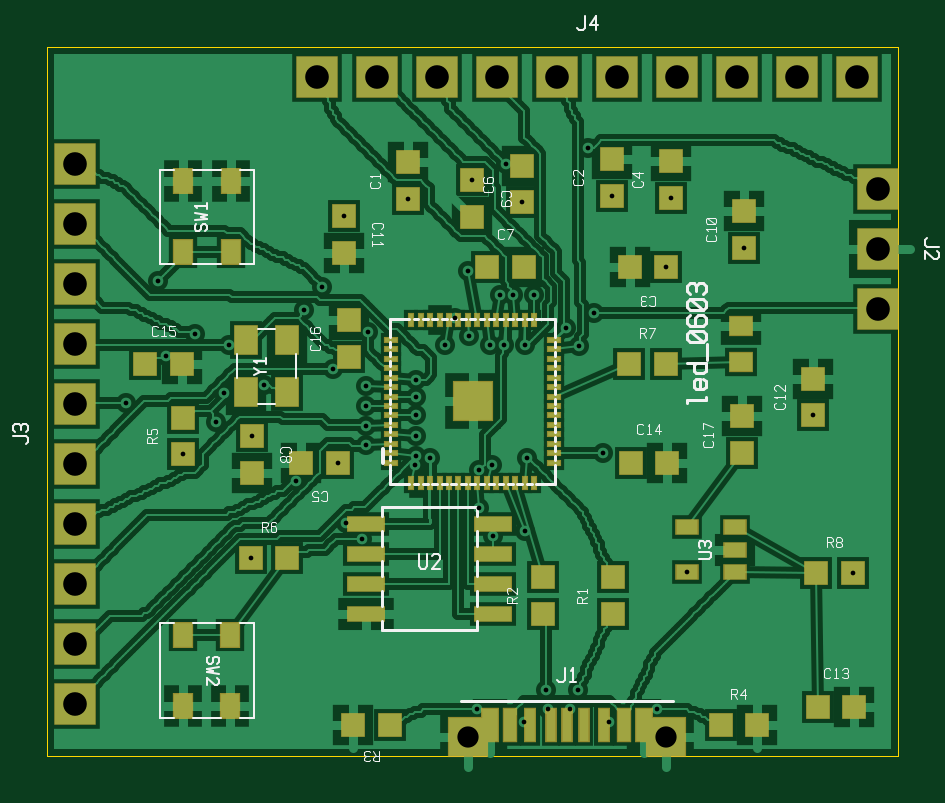
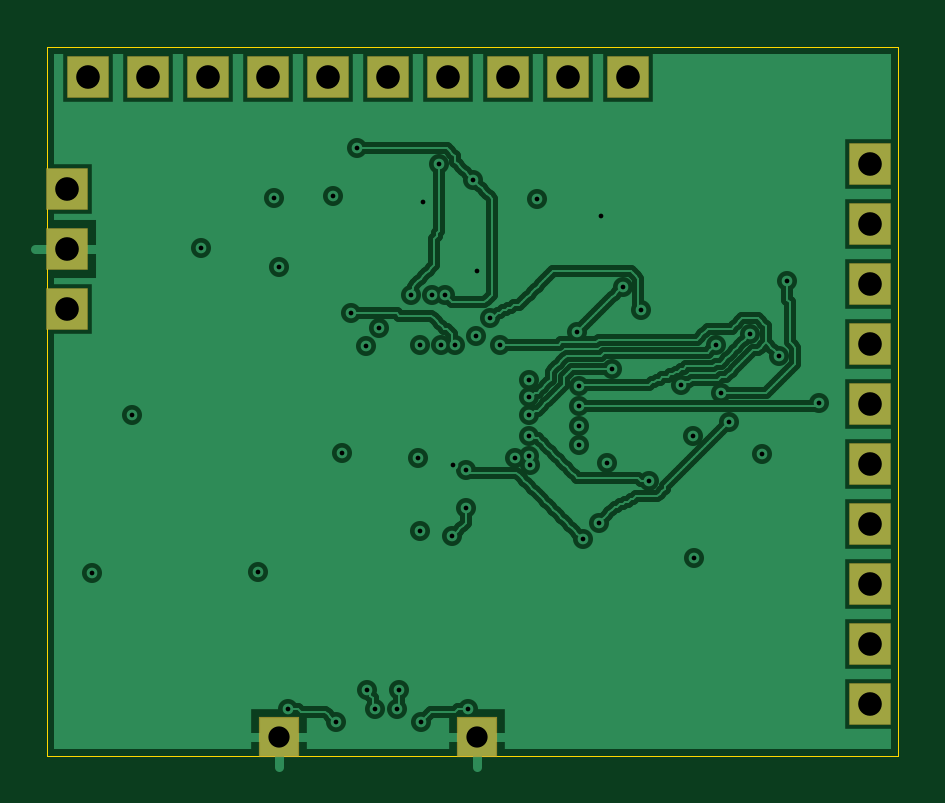
Circuit board: 11 layer files. Board 36.0 x 30.0 mm.
- bottom_copper: board-B_Cu.gbr (90796 bytes)
- bottom_mask: board-B_Mask.gbr (781 bytes)
- bottom_silk: board-B_SilkS.gbr (155 bytes)
- outline: board-Edge_Cuts.gbr (254 bytes)
- top_copper: board-F_Cu.gbr (208558 bytes)
- top_mask: board-F_Mask.gbr (4449 bytes)
- top_silk: board-F_SilkS.gbr (19608 bytes)
- inner_copper: board-In1_Cu.gbr (5137 bytes)
- inner_copper: board-In2_Cu.gbr (4347 bytes)
- drill: board-NPTH.drl (57 bytes)
- drill: board-PTH.drl (1490 bytes)

=== bottom_copper: board-B_Cu.gbr (90796 bytes, source omitted) ===
=== bottom_mask: board-B_Mask.gbr ===
G04 pcb B.Mask*
%TF.GenerationSoftware,pcb,pcb-gerber,1.1.0*%
%TF.FileFunction,Soldermask,Bot*%
%TF.FilePolarity,Positive*%
%FSLAX46Y46*%
%MOMM*%
%LPD*%
%ADD10R,1.700000X1.700000*%
%ADD11R,1.800000X1.800000*%
D10*
X17800000Y800000D03*
X26200000Y800000D03*
D11*
X35150000Y23998700D03*
X35150000Y21458700D03*
X35150000Y18918700D03*
X1173344Y2179674D03*
X1173344Y4719674D03*
X1173344Y7259674D03*
X1173344Y9799674D03*
X1173344Y12339674D03*
X1173344Y14879674D03*
X1173344Y17419674D03*
X1173344Y19959674D03*
X1173344Y22499674D03*
X1173344Y25039674D03*
X11431944Y28708792D03*
X13971944Y28708792D03*
X16511944Y28708792D03*
X19051944Y28708792D03*
X21591944Y28708792D03*
X24131944Y28708792D03*
X26671944Y28708792D03*
X29211944Y28708792D03*
X31751944Y28708792D03*
X34291944Y28708792D03*
M02*

=== bottom_silk: board-B_SilkS.gbr ===
G04 pcb B.SilkS*
%TF.GenerationSoftware,pcb,pcb-gerber,1.1.0*%
%TF.FileFunction,Legend,Bot*%
%TF.FilePolarity,Positive*%
%FSLAX46Y46*%
%MOMM*%
%LPD*%
M02*

=== outline: board-Edge_Cuts.gbr ===
G04 pcb Edge.Cuts*
%TF.GenerationSoftware,pcb,pcb-gerber,1.1.0*%
%TF.FileFunction,Profile,NP*%
%TF.FilePolarity,Positive*%
%FSLAX46Y46*%
%MOMM*%
%LPD*%
%ADD10C,0.050000*%
D10*
X0Y0D02*
X36000000Y0D01*
X36000000Y30000000D01*
X0Y30000000D01*
X0Y0D01*
M02*

=== top_copper: board-F_Cu.gbr (208558 bytes, source omitted) ===
=== top_mask: board-F_Mask.gbr ===
G04 pcb F.Mask*
%TF.GenerationSoftware,pcb,pcb-gerber,1.1.0*%
%TF.FileFunction,Soldermask,Top*%
%TF.FilePolarity,Positive*%
%FSLAX46Y46*%
%MOMM*%
%LPD*%
%ADD10R,0.800000X1.500000*%
%ADD11R,0.650000X1.500000*%
%ADD12R,0.550000X1.500000*%
%ADD13R,0.500000X1.500000*%
%ADD14R,1.700000X1.700000*%
%ADD15R,1.800000X1.800000*%
%ADD16R,1.650000X0.700000*%
%ADD17R,1.050000X1.300000*%
%ADD18R,1.000000X0.700000*%
%ADD19R,1.050000X1.050000*%
%ADD20R,0.900000X1.100000*%
%ADD21R,1.050000X0.900000*%
%ADD22R,0.600000X0.300000*%
%ADD23R,0.300000X0.600000*%
D10*
X18750000Y1300000D03*
D11*
X19600000Y1300000D03*
D12*
X20450000Y1300000D03*
D13*
X21300000Y1300000D03*
X22000000Y1300000D03*
X22700000Y1300000D03*
D12*
X23550000Y1300000D03*
D11*
X24400000Y1300000D03*
D10*
X25250000Y1300000D03*
D14*
X17800000Y800000D03*
X26200000Y800000D03*
D15*
X35150000Y23998700D03*
X35150000Y21458700D03*
X35150000Y18918700D03*
X1173344Y2179674D03*
X1173344Y4719674D03*
X1173344Y7259674D03*
X1173344Y9799674D03*
X1173344Y12339674D03*
X1173344Y14879674D03*
X1173344Y17419674D03*
X1173344Y19959674D03*
X1173344Y22499674D03*
X1173344Y25039674D03*
X11431944Y28708792D03*
X13971944Y28708792D03*
X16511944Y28708792D03*
X19051944Y28708792D03*
X21591944Y28708792D03*
X24131944Y28708792D03*
X26671944Y28708792D03*
X29211944Y28708792D03*
X31751944Y28708792D03*
X34291944Y28708792D03*
D16*
X13473494Y9823323D03*
X13473494Y8553323D03*
X13473494Y7283323D03*
X13473494Y6013323D03*
X18873494Y9823323D03*
X18873494Y8553323D03*
X18873494Y7283323D03*
X18873494Y6013323D03*
D17*
X10124666Y15379973D03*
X10124666Y17579973D03*
X8424666Y17579973D03*
X8424666Y15379973D03*
D18*
X29093846Y7760994D03*
X29093846Y8710994D03*
X29093846Y9660994D03*
X27093846Y9660994D03*
X27093846Y7760994D03*
D19*
X4140952Y16560362D03*
X5690952Y16560362D03*
X12749649Y16876627D03*
X12749649Y18426627D03*
X23950000Y5995000D03*
X23950000Y7545000D03*
X20981298Y6015334D03*
X20981298Y7565334D03*
X14505000Y1300000D03*
X12955000Y1300000D03*
X28495000Y1300000D03*
X30045000Y1300000D03*
X32616854Y2067970D03*
X34166854Y2067970D03*
X24695000Y12400000D03*
X26245000Y12400000D03*
X29387630Y12808734D03*
X29387630Y14358734D03*
X32538846Y7710994D03*
X34088846Y7710994D03*
X32415191Y14411316D03*
X32415191Y15961316D03*
X15276239Y23575640D03*
X15276239Y25125640D03*
X23885041Y23704474D03*
X23885041Y25254474D03*
X26196549Y20663763D03*
X24646549Y20663763D03*
X26406410Y23618368D03*
X26406410Y25168368D03*
X12305000Y12400000D03*
X10755000Y12400000D03*
X20077692Y23415008D03*
X20077692Y24965008D03*
X17986677Y24350860D03*
X17986677Y22800860D03*
X29506961Y21500263D03*
X29506961Y23050263D03*
X12555062Y22822587D03*
X12555062Y21272587D03*
D20*
X5756738Y21310777D03*
X5756738Y24310777D03*
X7756738Y24310777D03*
X7756738Y21310777D03*
X7750061Y5094410D03*
X7750061Y2094410D03*
X5750061Y2094410D03*
X5750061Y5094410D03*
D19*
X5742097Y12758781D03*
X5742097Y14308781D03*
X8609214Y8363254D03*
X10159214Y8363254D03*
X24618052Y16577497D03*
X26168052Y16577497D03*
X8665945Y13520359D03*
X8665945Y11970359D03*
D21*
X29343071Y16667452D03*
X29343071Y18167452D03*
D19*
X18619004Y20664534D03*
X20169004Y20664534D03*
D22*
X14550000Y12400000D03*
X14550000Y12800000D03*
X14550000Y13200000D03*
X14550000Y13600000D03*
X14550000Y14000000D03*
X14550000Y14400000D03*
X14550000Y14800000D03*
X14550000Y15200000D03*
X14550000Y15600000D03*
X14550000Y16000000D03*
X14550000Y16400000D03*
X14550000Y16800000D03*
X14550000Y17200000D03*
X14550000Y17600000D03*
D23*
X15400000Y18450000D03*
X15800000Y18450000D03*
X16200000Y18450000D03*
X16600000Y18450000D03*
X17000000Y18450000D03*
X17400000Y18450000D03*
X17800000Y18450000D03*
X18200000Y18450000D03*
X18600000Y18450000D03*
X19000000Y18450000D03*
X19400000Y18450000D03*
X19800000Y18450000D03*
X20200000Y18450000D03*
X20600000Y18450000D03*
D22*
X21450000Y17600000D03*
X21450000Y17200000D03*
X21450000Y16800000D03*
X21450000Y16400000D03*
X21450000Y16000000D03*
X21450000Y15600000D03*
X21450000Y15200000D03*
X21450000Y14800000D03*
X21450000Y14400000D03*
X21450000Y14000000D03*
X21450000Y13600000D03*
X21450000Y13200000D03*
X21450000Y12800000D03*
X21450000Y12400000D03*
D23*
X20600000Y11550000D03*
X20200000Y11550000D03*
X19800000Y11550000D03*
X19400000Y11550000D03*
X19000000Y11550000D03*
X18600000Y11550000D03*
X18200000Y11550000D03*
X17800000Y11550000D03*
X17400000Y11550000D03*
X17000000Y11550000D03*
X16600000Y11550000D03*
X16200000Y11550000D03*
X15800000Y11550000D03*
X15400000Y11550000D03*
D14*
X18000000Y15000000D03*
M02*

=== top_silk: board-F_SilkS.gbr (19608 bytes, source omitted) ===
=== inner_copper: board-In1_Cu.gbr ===
G04 pcb In1.Cu*
%TF.GenerationSoftware,pcb,pcb-gerber,1.1.0*%
%FSLAX46Y46*%
%MOMM*%
%LPD*%
%ADD10R,2.400000X2.400000*%
%ADD11C,0.400000*%
%ADD12R,2.100000X2.100000*%
%ADD13R,2.500000X2.500000*%
%ADD14C,0.850000*%
%ADD15R,1.600000X1.600000*%
%ADD16R,1.700000X1.700000*%
%ADD17C,0.450000*%
G36*
X300000Y300000D02*
X35700000Y300000D01*
X35700000Y29700000D01*
X300000Y29700000D01*
X300000Y300000D01*
G37*
%LPC*%
D10*
X17800000Y800000D03*
X26200000Y800000D03*
D12*
X35150000Y23998700D03*
D13*
X35150000Y21458700D03*
D12*
X35150000Y18918700D03*
X1173344Y2179674D03*
X1173344Y4719674D03*
X1173344Y7259674D03*
X1173344Y9799674D03*
X1173344Y12339674D03*
X1173344Y14879674D03*
X1173344Y17419674D03*
X1173344Y19959674D03*
X1173344Y22499674D03*
X1173344Y25039674D03*
X11431944Y28708792D03*
X13971944Y28708792D03*
X16511944Y28708792D03*
X19051944Y28708792D03*
X21591944Y28708792D03*
X24131944Y28708792D03*
X26671944Y28708792D03*
X29211944Y28708792D03*
X31751944Y28708792D03*
X34291944Y28708792D03*
D14*
X20200000Y9500000D03*
X21975000Y18100000D03*
X22513900Y17350000D03*
X13486100Y14800000D03*
X13486100Y13950000D03*
X13486100Y15650000D03*
X13486100Y13150000D03*
X15613900Y12700000D03*
X15613900Y13550000D03*
X15613900Y15200000D03*
X15613900Y14400000D03*
X15613900Y15900000D03*
X20600000Y19513900D03*
X19700000Y19513900D03*
X19350000Y17386100D03*
X19150000Y19513900D03*
X16850000Y17386100D03*
X18750000Y17386100D03*
X20200000Y17386100D03*
X18250000Y10486100D03*
X16200000Y12613900D03*
X20300000Y12613900D03*
X17800000Y20500000D03*
X23500000Y12800000D03*
X20193750Y1406250D03*
X18168750Y1968750D03*
X23793750Y1406250D03*
X25818750Y1968750D03*
X10518750Y11643750D03*
X12093750Y16368750D03*
X3318750Y14906250D03*
X7706250Y17381250D03*
X6243750Y17831250D03*
X19406250Y25031250D03*
X18843750Y9281250D03*
X23118750Y18731250D03*
X22893750Y25706250D03*
X22106250Y1968750D03*
X22443750Y2756250D03*
X21206250Y1968750D03*
X21093750Y2756250D03*
X9168750Y15693750D03*
X5006250Y16931250D03*
X13331250Y9168750D03*
X18281250Y12093750D03*
X4668750Y20081250D03*
X7481250Y15356250D03*
X7143750Y14118750D03*
X12656250Y9843750D03*
X13556250Y17943750D03*
X11643750Y19856250D03*
X10856250Y18843750D03*
X17268750Y18506250D03*
X27093846Y7760994D03*
X34088846Y7710994D03*
X32415191Y14411316D03*
X15276239Y23575640D03*
X23885041Y23704474D03*
X26196549Y20663763D03*
X26406410Y23618368D03*
X12305000Y12400000D03*
X20077692Y23415008D03*
X17986677Y24350860D03*
X29506961Y21500263D03*
X12555062Y22822587D03*
X5742097Y12758781D03*
X8609214Y8363254D03*
X8665945Y13520359D03*
X17840512Y17751173D03*
X18824885Y12299618D03*
X15541782Y12319674D03*
%LPD*%
D11*
X16500000Y800000D02*
X17050000Y800000D01*
X18550000Y800000D02*
X19100000Y800000D01*
X17800000Y-500000D02*
X17800000Y50000D01*
X24900000Y800000D02*
X25450000Y800000D01*
X26950000Y800000D02*
X27500000Y800000D01*
X26200000Y-500000D02*
X26200000Y50000D01*
X33800000Y21458700D02*
X34350000Y21458700D01*
X35950000Y21458700D02*
X36500000Y21458700D01*
D15*
X17800000Y800000D03*
X26200000Y800000D03*
D16*
X35150000Y23998700D03*
X35150000Y21458700D03*
X35150000Y18918700D03*
X1173344Y2179674D03*
X1173344Y4719674D03*
X1173344Y7259674D03*
X1173344Y9799674D03*
X1173344Y12339674D03*
X1173344Y14879674D03*
X1173344Y17419674D03*
X1173344Y19959674D03*
X1173344Y22499674D03*
X1173344Y25039674D03*
X11431944Y28708792D03*
X13971944Y28708792D03*
X16511944Y28708792D03*
X19051944Y28708792D03*
X21591944Y28708792D03*
X24131944Y28708792D03*
X26671944Y28708792D03*
X29211944Y28708792D03*
X31751944Y28708792D03*
X34291944Y28708792D03*
D17*
X20200000Y9500000D03*
X21975000Y18100000D03*
X22513900Y17350000D03*
X13486100Y14800000D03*
X13486100Y13950000D03*
X13486100Y15650000D03*
X13486100Y13150000D03*
X15613900Y12700000D03*
X15613900Y13550000D03*
X15613900Y15200000D03*
X15613900Y14400000D03*
X15613900Y15900000D03*
X20600000Y19513900D03*
X19700000Y19513900D03*
X19350000Y17386100D03*
X19150000Y19513900D03*
X16850000Y17386100D03*
X18750000Y17386100D03*
X20200000Y17386100D03*
X18250000Y10486100D03*
X16200000Y12613900D03*
X20300000Y12613900D03*
X17800000Y20500000D03*
X23500000Y12800000D03*
X20193750Y1406250D03*
X18168750Y1968750D03*
X23793750Y1406250D03*
X25818750Y1968750D03*
X10518750Y11643750D03*
X12093750Y16368750D03*
X3318750Y14906250D03*
X7706250Y17381250D03*
X6243750Y17831250D03*
X19406250Y25031250D03*
X18843750Y9281250D03*
X23118750Y18731250D03*
X22893750Y25706250D03*
X22106250Y1968750D03*
X22443750Y2756250D03*
X21206250Y1968750D03*
X21093750Y2756250D03*
X9168750Y15693750D03*
X5006250Y16931250D03*
X13331250Y9168750D03*
X18281250Y12093750D03*
X4668750Y20081250D03*
X7481250Y15356250D03*
X7143750Y14118750D03*
X12656250Y9843750D03*
X13556250Y17943750D03*
X11643750Y19856250D03*
X10856250Y18843750D03*
X17268750Y18506250D03*
X27093846Y7760994D03*
X34088846Y7710994D03*
X32415191Y14411316D03*
X15276239Y23575640D03*
X23885041Y23704474D03*
X26196549Y20663763D03*
X26406410Y23618368D03*
X12305000Y12400000D03*
X20077692Y23415008D03*
X17986677Y24350860D03*
X29506961Y21500263D03*
X12555062Y22822587D03*
X5742097Y12758781D03*
X8609214Y8363254D03*
X8665945Y13520359D03*
X17840512Y17751173D03*
X18824885Y12299618D03*
X15541782Y12319674D03*
M02*

=== inner_copper: board-In2_Cu.gbr ===
G04 pcb In2.Cu*
%TF.GenerationSoftware,pcb,pcb-gerber,1.1.0*%
%FSLAX46Y46*%
%MOMM*%
%LPD*%
%ADD10R,2.000000X2.000000*%
%ADD11R,2.100000X2.100000*%
%ADD12C,0.850000*%
%ADD13R,1.600000X1.600000*%
%ADD14R,1.700000X1.700000*%
%ADD15C,0.450000*%
G36*
X300000Y300000D02*
X35700000Y300000D01*
X35700000Y29700000D01*
X300000Y29700000D01*
X300000Y300000D01*
G37*
%LPC*%
D10*
X17800000Y800000D03*
X26200000Y800000D03*
D11*
X35150000Y23998700D03*
X35150000Y21458700D03*
X35150000Y18918700D03*
X1173344Y2179674D03*
X1173344Y4719674D03*
X1173344Y7259674D03*
X1173344Y9799674D03*
X1173344Y12339674D03*
X1173344Y14879674D03*
X1173344Y17419674D03*
X1173344Y19959674D03*
X1173344Y22499674D03*
X1173344Y25039674D03*
X11431944Y28708792D03*
X13971944Y28708792D03*
X16511944Y28708792D03*
X19051944Y28708792D03*
X21591944Y28708792D03*
X24131944Y28708792D03*
X26671944Y28708792D03*
X29211944Y28708792D03*
X31751944Y28708792D03*
X34291944Y28708792D03*
D12*
X21975000Y18100000D03*
X22513900Y17350000D03*
X13486100Y14800000D03*
X13486100Y13950000D03*
X13486100Y15650000D03*
X13486100Y13150000D03*
X15613900Y12700000D03*
X15613900Y13550000D03*
X15613900Y15200000D03*
X15613900Y14400000D03*
X15613900Y15900000D03*
X20600000Y19513900D03*
X19700000Y19513900D03*
X19350000Y17386100D03*
X19150000Y19513900D03*
X16850000Y17386100D03*
X18750000Y17386100D03*
X20200000Y17386100D03*
X18250000Y10486100D03*
X16200000Y12613900D03*
X20300000Y12613900D03*
X17800000Y20500000D03*
X20193750Y1406250D03*
X18168750Y1968750D03*
X23793750Y1406250D03*
X25818750Y1968750D03*
X10518750Y11643750D03*
X12093750Y16368750D03*
X3318750Y14906250D03*
X7706250Y17381250D03*
X6243750Y17831250D03*
X19406250Y25031250D03*
X18843750Y9281250D03*
X23118750Y18731250D03*
X22893750Y25706250D03*
X22106250Y1968750D03*
X22443750Y2756250D03*
X21206250Y1968750D03*
X21093750Y2756250D03*
X9168750Y15693750D03*
X5006250Y16931250D03*
X13331250Y9168750D03*
X18281250Y12093750D03*
X4668750Y20081250D03*
X7481250Y15356250D03*
X7143750Y14118750D03*
X12656250Y9843750D03*
X13556250Y17943750D03*
X11643750Y19856250D03*
X10856250Y18843750D03*
X17268750Y18506250D03*
X20077692Y23415008D03*
X12555062Y22822587D03*
X18824885Y12299618D03*
%LPD*%
D13*
X17800000Y800000D03*
X26200000Y800000D03*
D14*
X35150000Y23998700D03*
X35150000Y21458700D03*
X35150000Y18918700D03*
X1173344Y2179674D03*
X1173344Y4719674D03*
X1173344Y7259674D03*
X1173344Y9799674D03*
X1173344Y12339674D03*
X1173344Y14879674D03*
X1173344Y17419674D03*
X1173344Y19959674D03*
X1173344Y22499674D03*
X1173344Y25039674D03*
X11431944Y28708792D03*
X13971944Y28708792D03*
X16511944Y28708792D03*
X19051944Y28708792D03*
X21591944Y28708792D03*
X24131944Y28708792D03*
X26671944Y28708792D03*
X29211944Y28708792D03*
X31751944Y28708792D03*
X34291944Y28708792D03*
D15*
X20200000Y9500000D03*
X21975000Y18100000D03*
X22513900Y17350000D03*
X13486100Y14800000D03*
X13486100Y13950000D03*
X13486100Y15650000D03*
X13486100Y13150000D03*
X15613900Y12700000D03*
X15613900Y13550000D03*
X15613900Y15200000D03*
X15613900Y14400000D03*
X15613900Y15900000D03*
X20600000Y19513900D03*
X19700000Y19513900D03*
X19350000Y17386100D03*
X19150000Y19513900D03*
X16850000Y17386100D03*
X18750000Y17386100D03*
X20200000Y17386100D03*
X18250000Y10486100D03*
X16200000Y12613900D03*
X20300000Y12613900D03*
X17800000Y20500000D03*
X23500000Y12800000D03*
X20193750Y1406250D03*
X18168750Y1968750D03*
X23793750Y1406250D03*
X25818750Y1968750D03*
X10518750Y11643750D03*
X12093750Y16368750D03*
X3318750Y14906250D03*
X7706250Y17381250D03*
X6243750Y17831250D03*
X19406250Y25031250D03*
X18843750Y9281250D03*
X23118750Y18731250D03*
X22893750Y25706250D03*
X22106250Y1968750D03*
X22443750Y2756250D03*
X21206250Y1968750D03*
X21093750Y2756250D03*
X9168750Y15693750D03*
X5006250Y16931250D03*
X13331250Y9168750D03*
X18281250Y12093750D03*
X4668750Y20081250D03*
X7481250Y15356250D03*
X7143750Y14118750D03*
X12656250Y9843750D03*
X13556250Y17943750D03*
X11643750Y19856250D03*
X10856250Y18843750D03*
X17268750Y18506250D03*
X27093846Y7760994D03*
X34088846Y7710994D03*
X32415191Y14411316D03*
X15276239Y23575640D03*
X23885041Y23704474D03*
X26196549Y20663763D03*
X26406410Y23618368D03*
X12305000Y12400000D03*
X20077692Y23415008D03*
X17986677Y24350860D03*
X29506961Y21500263D03*
X12555062Y22822587D03*
X5742097Y12758781D03*
X8609214Y8363254D03*
X8665945Y13520359D03*
X17840512Y17751173D03*
X18824885Y12299618D03*
X15541782Y12319674D03*
M02*

=== drill: board-NPTH.drl ===
M48
; pcb NPTH drills
FMAT,2
METRIC,LZ,000.000
%
G90
M30

=== drill: board-PTH.drl ===
M48
; pcb PTH drills
FMAT,2
METRIC,LZ,000.000
T1C0.200
T2C0.900
T3C1.000
%
G90
T1
X20.200Y9.500
X21.975Y18.100
X22.514Y17.350
X13.486Y14.800
X13.486Y13.950
X13.486Y15.650
X13.486Y13.150
X15.614Y12.700
X15.614Y13.550
X15.614Y15.200
X15.614Y14.400
X15.614Y15.900
X20.600Y19.514
X19.700Y19.514
X19.350Y17.386
X19.150Y19.514
X16.850Y17.386
X18.750Y17.386
X20.200Y17.386
X18.250Y10.486
X16.200Y12.614
X20.300Y12.614
X17.800Y20.500
X23.500Y12.800
X20.194Y1.406
X18.169Y1.969
X23.794Y1.406
X25.819Y1.969
X10.519Y11.644
X12.094Y16.369
X3.319Y14.906
X7.706Y17.381
X6.244Y17.831
X19.406Y25.031
X18.844Y9.281
X23.119Y18.731
X22.894Y25.706
X22.106Y1.969
X22.444Y2.756
X21.206Y1.969
X21.094Y2.756
X9.169Y15.694
X5.006Y16.931
X13.331Y9.169
X18.281Y12.094
X4.669Y20.081
X7.481Y15.356
X7.144Y14.119
X12.656Y9.844
X13.556Y17.944
X11.644Y19.856
X10.856Y18.844
X17.269Y18.506
X27.094Y7.761
X34.089Y7.711
X32.415Y14.411
X15.276Y23.576
X23.885Y23.704
X26.197Y20.664
X26.406Y23.618
X12.305Y12.400
X20.078Y23.415
X17.987Y24.351
X29.507Y21.500
X12.555Y22.823
X5.742Y12.759
X8.609Y8.363
X8.666Y13.520
X17.841Y17.751
X18.825Y12.300
X15.542Y12.320
T2
X17.800Y0.800
X26.200Y0.800
T3
X35.150Y23.999
X35.150Y21.459
X35.150Y18.919
X1.173Y2.180
X1.173Y4.720
X1.173Y7.260
X1.173Y9.800
X1.173Y12.340
X1.173Y14.880
X1.173Y17.420
X1.173Y19.960
X1.173Y22.500
X1.173Y25.040
X11.432Y28.709
X13.972Y28.709
X16.512Y28.709
X19.052Y28.709
X21.592Y28.709
X24.132Y28.709
X26.672Y28.709
X29.212Y28.709
X31.752Y28.709
X34.292Y28.709
M30
